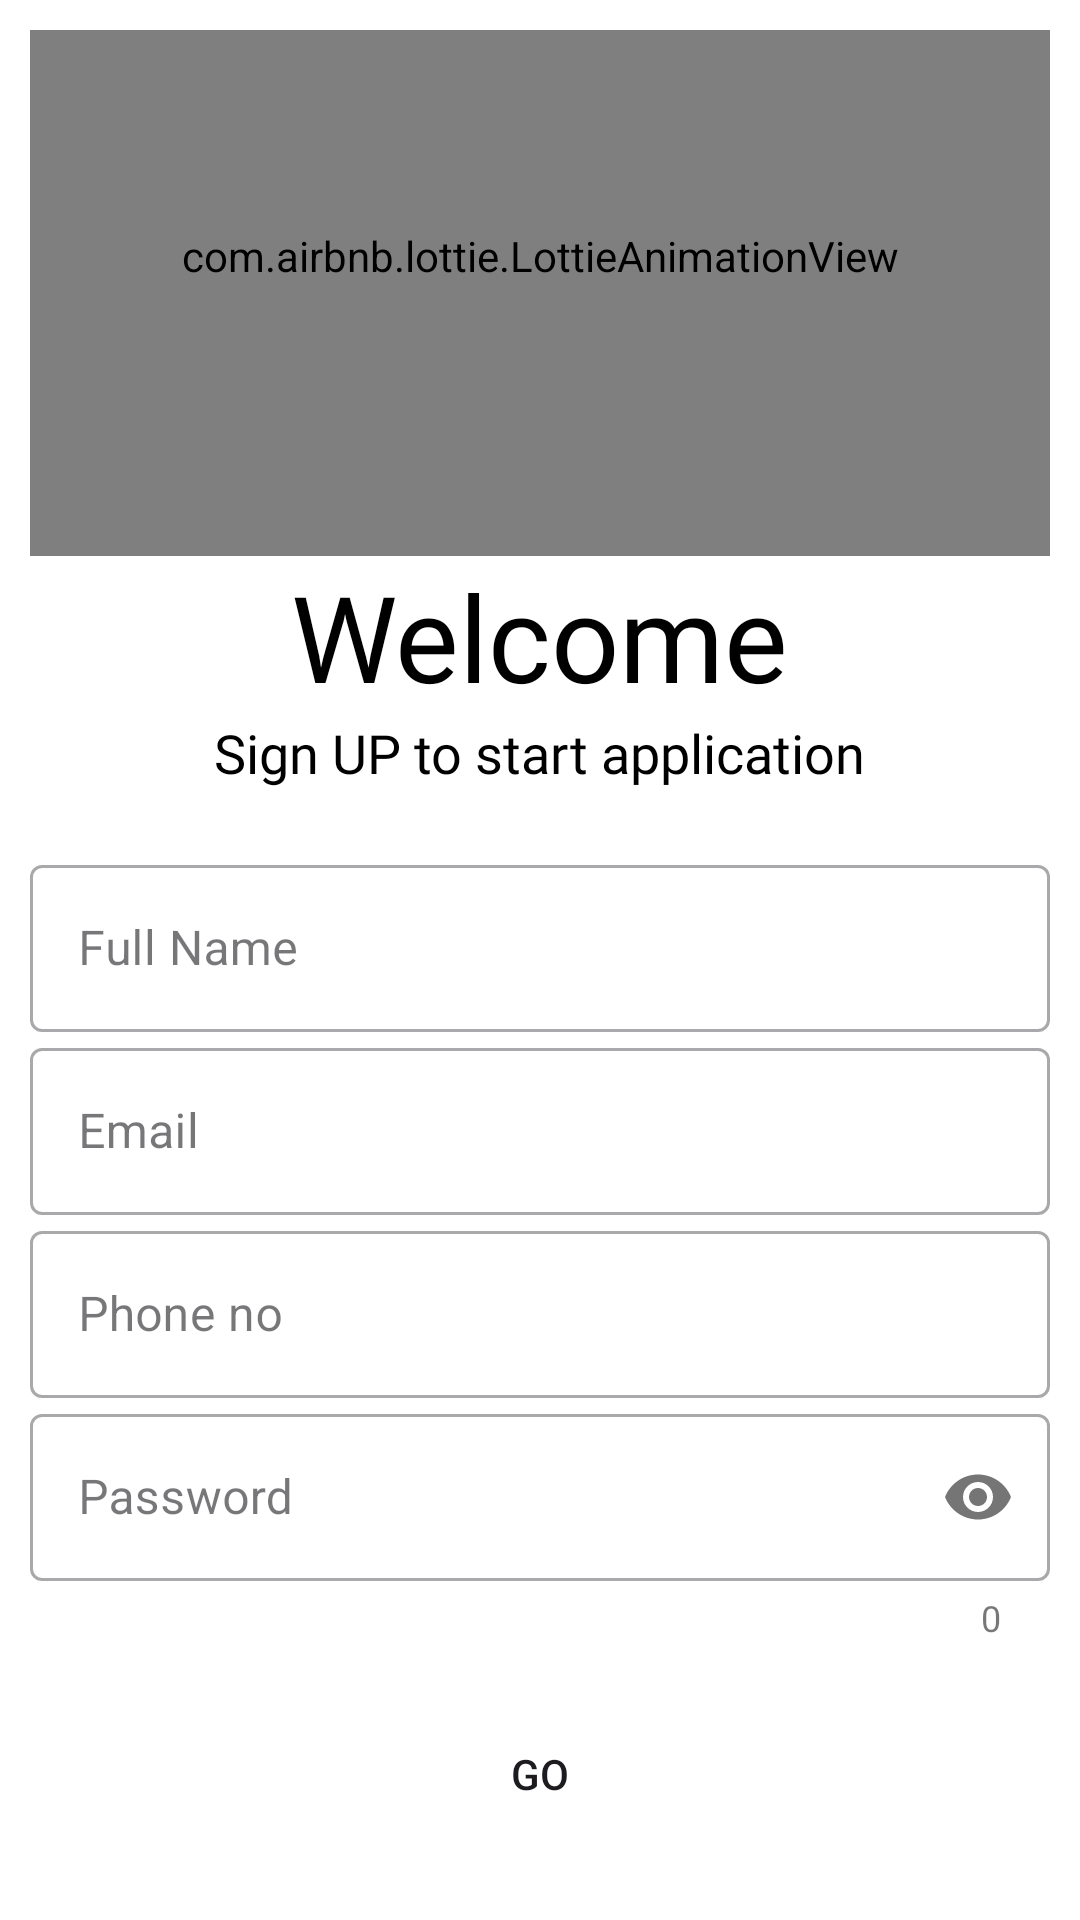

The Android layout XML behind this screen, and the referenced resources:
<!-- AndroidManifest.xml: application theme Theme.Heart_Disease_Prediction -->
<!-- res/layout/activity_registration.xml -->
<?xml version="1.0" encoding="utf-8"?>
<LinearLayout
    xmlns:android="http://schemas.android.com/apk/res/android"
    xmlns:app="http://schemas.android.com/apk/res-auto"
    xmlns:tools="http://schemas.android.com/tools"
    android:layout_width="match_parent"
    android:layout_height="match_parent"
    android:gravity="center"
    android:orientation="vertical"
    android:background="@color/white"
    android:padding="10dp"
    tools:context=".registration">

    <com.airbnb.lottie.LottieAnimationView
        android:layout_width="match_parent"
        android:layout_height="200dp"
        android:layout_marginTop="-25dp"
        android:layout_gravity="center"
        app:lottie_rawRes="@raw/regisrationlottie"
        app:lottie_autoPlay="true" />

    <TextView
        android:layout_width="wrap_content"
        android:layout_height="wrap_content"
        android:text="Welcome"
        android:textSize="40sp"
        android:textColor="@color/black"
        android:fontFamily="@font/merriweather_black"/>

    <TextView
        android:layout_width="wrap_content"
        android:layout_height="wrap_content"
        android:textSize="18sp"
        android:textColor="@color/black"
        android:text="Sign UP to start application"
        android:fontFamily="@font/merriweather_light"/>

    <LinearLayout
        android:layout_width="match_parent"
        android:layout_height="wrap_content"
        android:orientation="vertical"
        android:layout_marginTop="20dp"
        android:layout_marginBottom="20dp">
        
        <com.google.android.material.textfield.TextInputLayout
            android:id="@+id/fullname"
            android:layout_width="match_parent"
            android:layout_height="wrap_content"
            android:hint="Full Name"
            style="@style/Widget.MaterialComponents.TextInputLayout.OutlinedBox">
            <com.google.android.material.textfield.TextInputEditText
                android:layout_width="match_parent"
                android:layout_height="wrap_content"
                android:inputType="text"/>
        </com.google.android.material.textfield.TextInputLayout>

        <com.google.android.material.textfield.TextInputLayout
            android:id="@+id/email"
            android:layout_width="match_parent"
            android:layout_height="wrap_content"
            android:hint="Email"
            style="@style/Widget.MaterialComponents.TextInputLayout.OutlinedBox">
            <com.google.android.material.textfield.TextInputEditText
                android:layout_width="match_parent"
                android:layout_height="wrap_content"
                android:inputType="textEmailAddress"/>
        </com.google.android.material.textfield.TextInputLayout>

        <com.google.android.material.textfield.TextInputLayout
            android:id="@+id/phoneno"
            android:layout_width="match_parent"
            android:layout_height="wrap_content"
            android:hint="Phone no"
            style="@style/Widget.MaterialComponents.TextInputLayout.OutlinedBox">
            <com.google.android.material.textfield.TextInputEditText
                android:layout_width="match_parent"
                android:layout_height="wrap_content"
                android:inputType="text"/>
        </com.google.android.material.textfield.TextInputLayout>

        <com.google.android.material.textfield.TextInputLayout
            android:id="@+id/password"
            android:layout_width="match_parent"
            android:layout_height="wrap_content"
            android:hint="Password"
            app:counterEnabled="true"
            app:passwordToggleEnabled="true"
            style="@style/Widget.MaterialComponents.TextInputLayout.OutlinedBox">
            <com.google.android.material.textfield.TextInputEditText
                android:layout_width="match_parent"
                android:layout_height="wrap_content"
                android:inputType="textPassword"/>
        </com.google.android.material.textfield.TextInputLayout>




    </LinearLayout>
        <Button
            android:onClick="registeruser"
            android:id="@+id/registration"
            android:layout_width="match_parent"
            android:layout_height="wrap_content"
            android:background="@color/purple"
            android:text="GO"/>
        <Button
            android:id="@+id/login"
            android:layout_width="match_parent"
            android:layout_height="wrap_content"
            android:background="#00000000"
            android:textColor="@color/black"
            android:layout_marginTop="10dp"
            android:text="Already have an account?" />

</LinearLayout>
<!-- resources referenced by this layout -->
<resources>
  <style name="Theme.Heart_Disease_Prediction" parent="Base.Theme.Heart_Disease_Prediction" />
  <style name="Base.Theme.Heart_Disease_Prediction" parent="Theme.Material3.DayNight.NoActionBar">
  
          
          
      </style>
  <!-- not gathered from this repository: default colours our renderer supplied (Android Studio template values) -->
  <color name="black">#FF000000</color>
  <color name="white">#FFFFFFFF</color>
</resources>
